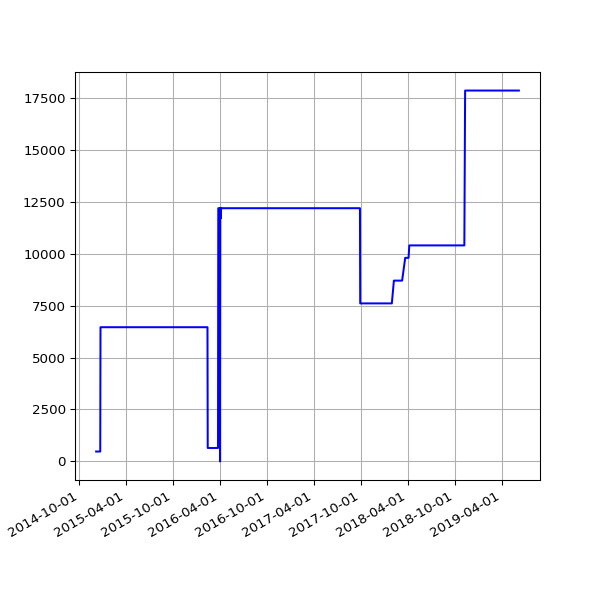

Values plotted in this chart, from the file beside it:
date, value
2014-12-06 02:32:23 +0000, 477
2014-12-07 02:28:06 +0000, 477
2014-12-08 02:44:28 +0000, 477
2014-12-09 02:39:34 +0000, 477
2014-12-11 03:14:35 +0000, 477
2014-12-16 20:52:04 +0000, 477
2014-12-17 13:32:22 +0000, 477
2014-12-18 02:17:19 +0000, 477
2014-12-19 02:43:05 +0000, 477
2014-12-20 02:31:59 +0000, 477
2014-12-21 02:08:34 +0000, 477
2014-12-22 02:09:19 +0000, 477
2014-12-23 02:08:53 +0000, 6459
2014-12-24 02:12:21 +0000, 6459
2014-12-25 06:47:47 +0000, 6459
2014-12-26 02:17:30 +0000, 6459
2014-12-27 02:12:03 +0000, 6459
2014-12-28 02:11:49 +0000, 6459
2014-12-29 02:08:04 +0000, 6459
2014-12-30 02:11:03 +0000, 6459
2014-12-31 02:24:22 +0000, 6459
2015-01-01 02:06:34 +0000, 6459
2015-01-02 02:06:32 +0000, 6459
2015-01-03 02:12:22 +0000, 6459
2015-01-04 02:09:42 +0000, 6459
2015-01-05 02:14:23 +0000, 6459
2015-01-06 02:25:53 +0000, 6459
2015-01-07 02:24:04 +0000, 6459
2015-01-08 02:15:51 +0000, 6459
2015-01-09 02:19:20 +0000, 6459
2015-01-10 02:08:34 +0000, 6459
2015-01-11 02:10:14 +0000, 6459
2015-01-12 02:09:15 +0000, 6459
2015-01-13 02:26:54 +0000, 6459
2015-01-14 02:25:05 +0000, 6459
2015-01-15 02:17:41 +0000, 6459
2015-01-16 02:45:10 +0000, 6459
2015-01-17 02:23:33 +0000, 6459
2015-01-18 02:24:16 +0000, 6459
2015-01-19 02:28:33 +0000, 6459
2015-01-20 02:29:20 +0000, 6459
2015-01-21 02:29:20 +0000, 6459
2015-01-22 02:24:08 +0000, 6459
2015-01-23 02:28:52 +0000, 6459
2015-01-24 02:21:55 +0000, 6459
2015-01-25 02:19:33 +0000, 6459
2015-01-26 02:23:29 +0000, 6459
2015-01-27 02:39:09 +0000, 6459
2015-01-28 02:31:51 +0000, 6459
2015-01-29 02:35:26 +0000, 6459
2015-01-30 04:38:45 +0000, 6459
2015-01-31 02:20:09 +0000, 6459
2015-02-01 02:18:26 +0000, 6459
2015-02-02 02:23:17 +0000, 6459
2015-02-03 02:35:02 +0000, 6459
2015-02-04 02:22:32 +0000, 6459
2015-02-05 02:23:09 +0000, 6459
2015-02-06 02:22:13 +0000, 6459
2015-02-07 02:06:23 +0000, 6459
2015-02-08 02:03:34 +0000, 6459
... 1,075 more rows
